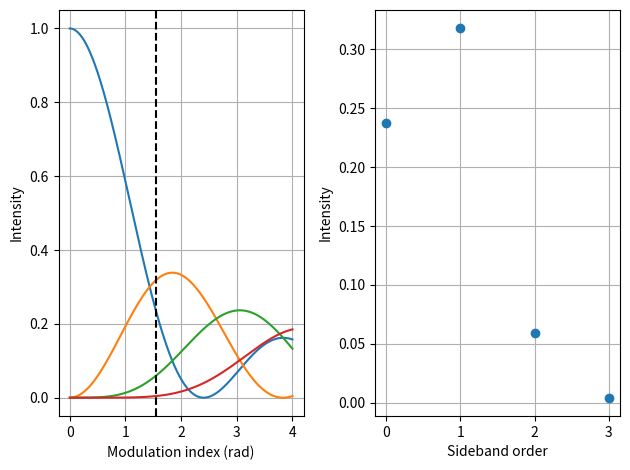

Write Python code to recreate this figure.
import numpy as np
import scipy
from scipy.special import jv
import matplotlib.pyplot as plt


x = np.linspace(0, 4, 1000)

power = 38.5 # dBm
Z = 50 # Ohm

Vp = np.sqrt(2) * np.sqrt(Z * 10**(power/10)/1e3)

# modulation efficiency
kappa = 58 # mrad/Vp

beta = kappa * Vp * 1e-3 # rad

plt.figure()
plt.subplot(1,2,1)

n = 0
plt.plot(x, jv(n, x)**2)
n = 1
plt.plot(x, jv(n, x)**2)
n = 2
plt.plot(x, jv(n, x)**2)
n = 3
plt.plot(x, jv(n, x)**2)

plt.axvline(beta, ls = '--', color = 'k')

plt.xlabel('Modulation index (rad)')
plt.ylabel('Intensity')

plt.grid()

plt.subplot(1,2,2)

narr = np.arange(0, 4)

plt.plot(narr, jv(narr, beta)**2, 'o')

plt.xlabel('Sideband order')
plt.ylabel('Intensity')
plt.grid()

plt.tight_layout()

plt.show()
